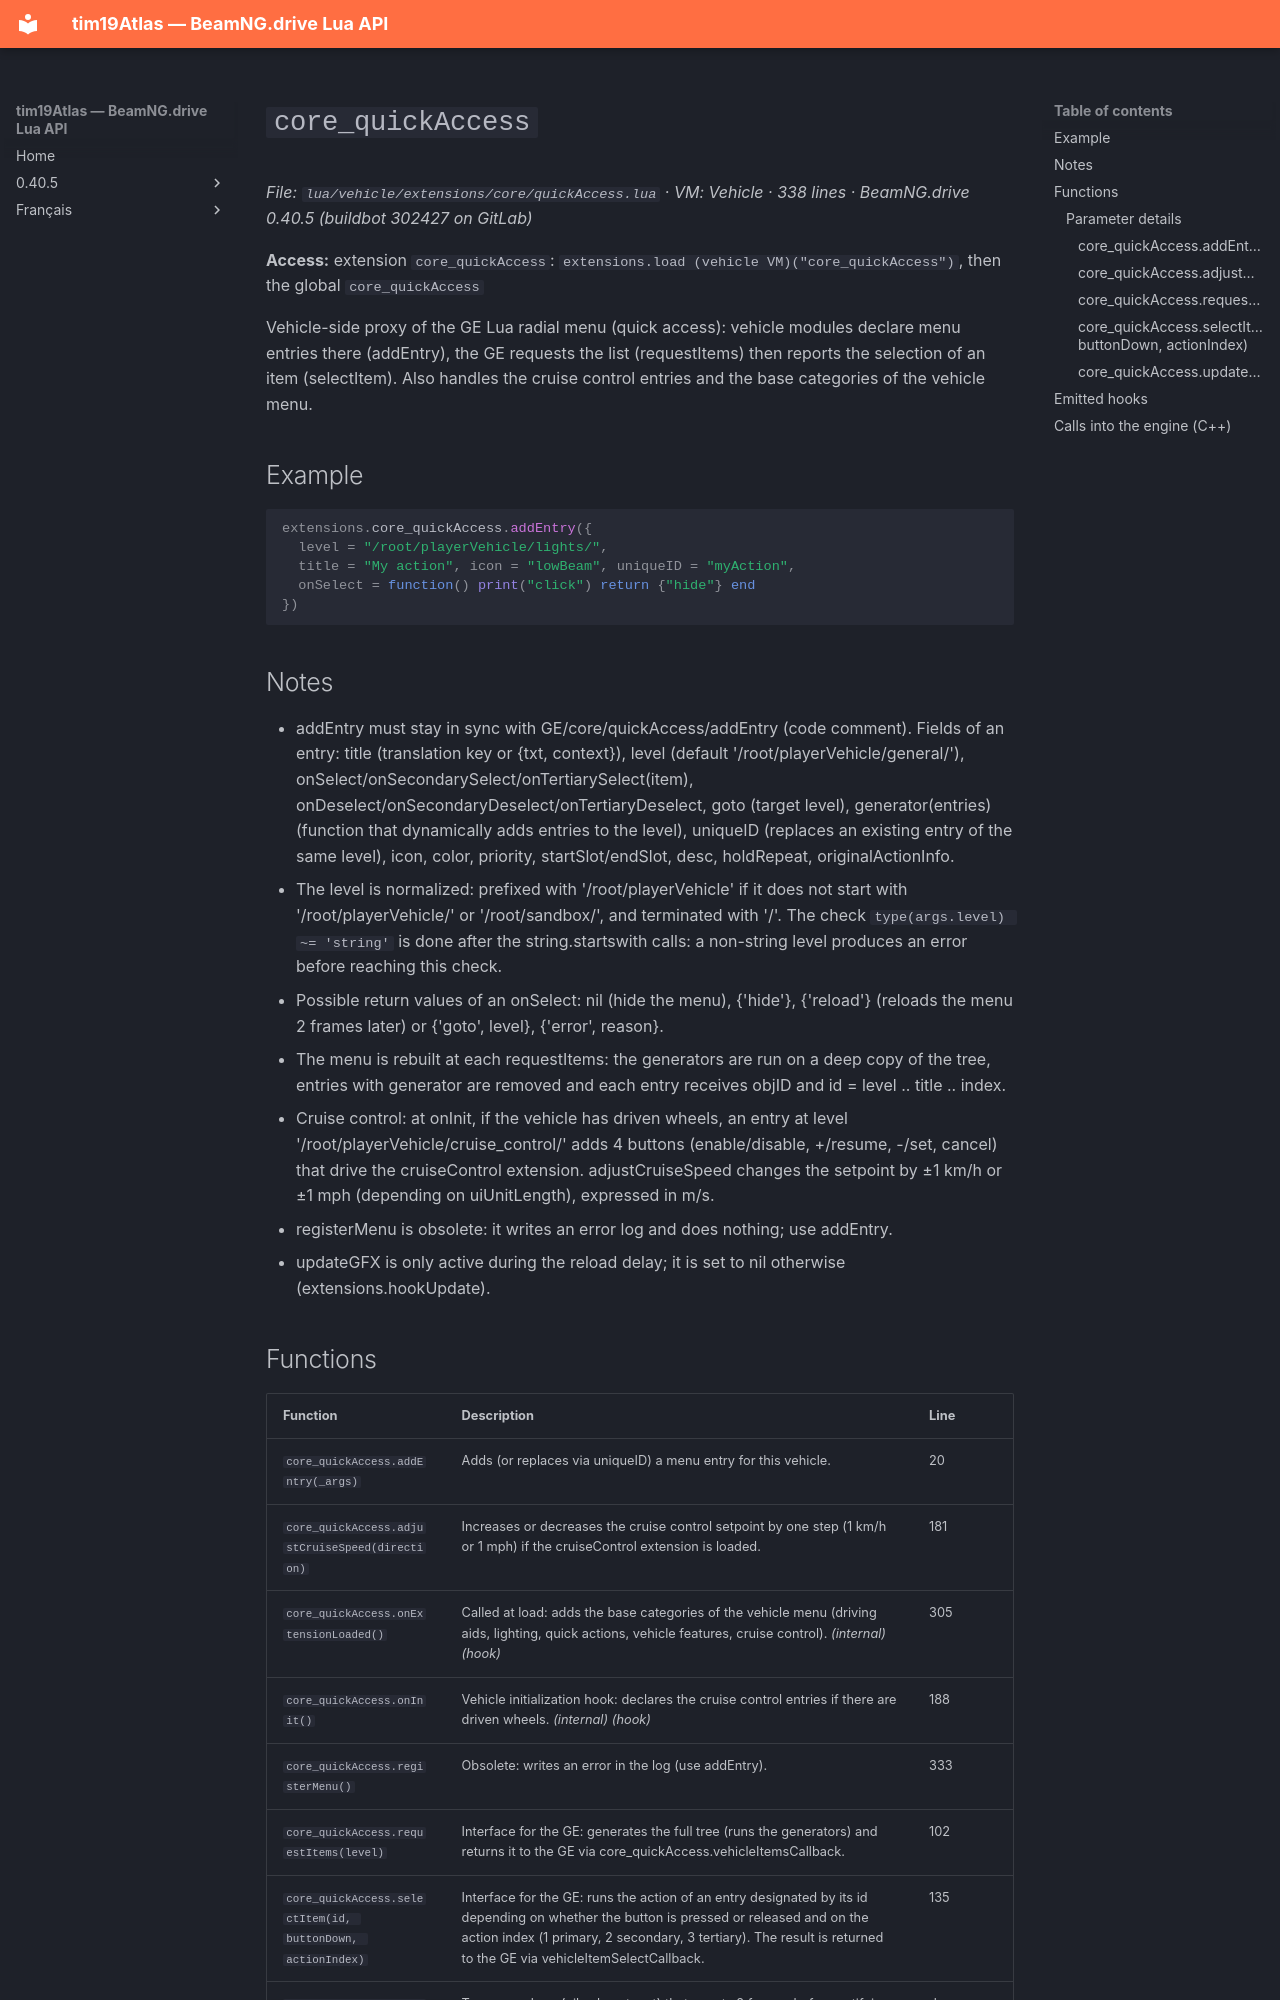

repository: Tim0219800/beamng-lua-atlas · page: 0.40.5/vehicle/extensions/core/quickAccess.html · generator: mkdocs

# `core_quickAccess`

*File: `lua/vehicle/extensions/core/quickAccess.lua` · VM: Vehicle · 338 lines · BeamNG.drive 0.40.5 (buildbot 302427 on GitLab)*

**Access:** extension `core_quickAccess`: `extensions.load (vehicle VM)("core_quickAccess")`, then the global `core_quickAccess`

Vehicle-side proxy of the GE Lua radial menu (quick access): vehicle modules declare menu entries there (addEntry), the GE requests the list (requestItems) then reports the selection of an item (selectItem). Also handles the cruise control entries and the base categories of the vehicle menu.

## Example

```lua
extensions.core_quickAccess.addEntry({
  level = "/root/playerVehicle/lights/",
  title = "My action", icon = "lowBeam", uniqueID = "myAction",
  onSelect = function() print("click") return {"hide"} end
})
```

## Notes

- addEntry must stay in sync with GE/core/quickAccess/addEntry (code comment). Fields of an entry: title (translation key or {txt, context}), level (default '/root/playerVehicle/general/'), onSelect/onSecondarySelect/onTertiarySelect(item), onDeselect/onSecondaryDeselect/onTertiaryDeselect, goto (target level), generator(entries) (function that dynamically adds entries to the level), uniqueID (replaces an existing entry of the same level), icon, color, priority, startSlot/endSlot, desc, holdRepeat, originalActionInfo.
- The level is normalized: prefixed with '/root/playerVehicle' if it does not start with '/root/playerVehicle/' or '/root/sandbox/', and terminated with '/'. The check `type(args.level) ~= 'string'` is done after the string.startswith calls: a non-string level produces an error before reaching this check.
- Possible return values of an onSelect: nil (hide the menu), {'hide'}, {'reload'} (reloads the menu 2 frames later) or {'goto', level}, {'error', reason}.
- The menu is rebuilt at each requestItems: the generators are run on a deep copy of the tree, entries with generator are removed and each entry receives objID and id = level .. title .. index.
- Cruise control: at onInit, if the vehicle has driven wheels, an entry at level '/root/playerVehicle/cruise_control/' adds 4 buttons (enable/disable, +/resume, -/set, cancel) that drive the cruiseControl extension. adjustCruiseSpeed changes the setpoint by ±1 km/h or ±1 mph (depending on uiUnitLength), expressed in m/s.
- registerMenu is obsolete: it writes an error log and does nothing; use addEntry.
- updateGFX is only active during the reload delay; it is set to nil otherwise (extensions.hookUpdate).
